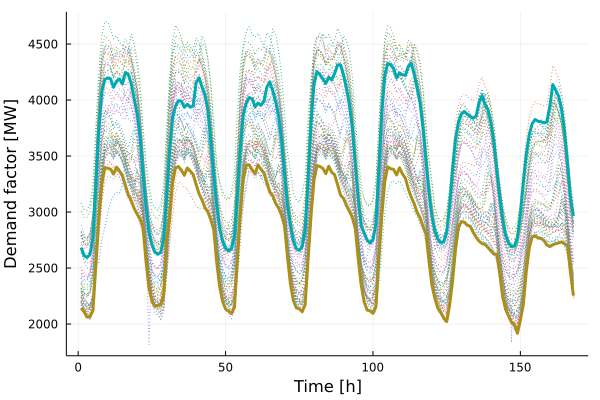

The data file committed next to this chart (first rows):
x1, x2
2142, 2682
2109, 2612
2061, 2595
2065, 2620
2120, 2773
2531, 3240
2932, 3743
3244, 4074
3398, 4182
3391, 4198
3383, 4189
3338, 4114
3401, 4168
3365, 4189
3327, 4144
3239, 4247
3153, 4229
3101, 4148
3032, 4011
2982, 3879
2937, 3660
2859, 3330
2564, 3046
2323, 2817
2207, 2707
2157, 2643
2168, 2624
2173, 2638
2267, 2766
2744, 3136
2943, 3545
3259, 3840
3393, 3945
3407, 3995
3374, 3990
3328, 3935
3393, 3962
3366, 3936
3336, 3947
3247, 4155
3163, 4199
3109, 4118
3040, 4046
3001, 3910
2930, 3628
2840, 3331
2549, 3061
2334, 2854
2203, 2741
2133, 2673
2116, 2651
2092, 2672
2148, 2780
2567, 3155
2976, 3572
3287, 3869
3419, 3971
3421, 4022
3378, 4011
3343, 3941
... 108 more rows
